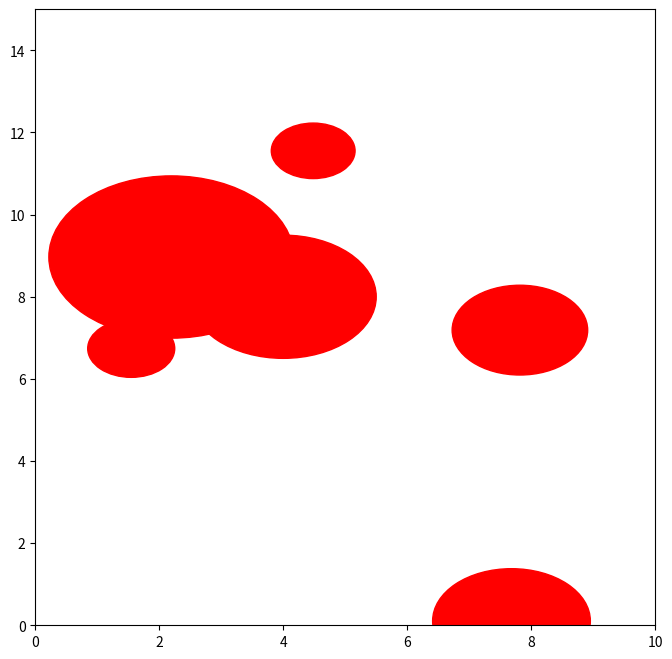
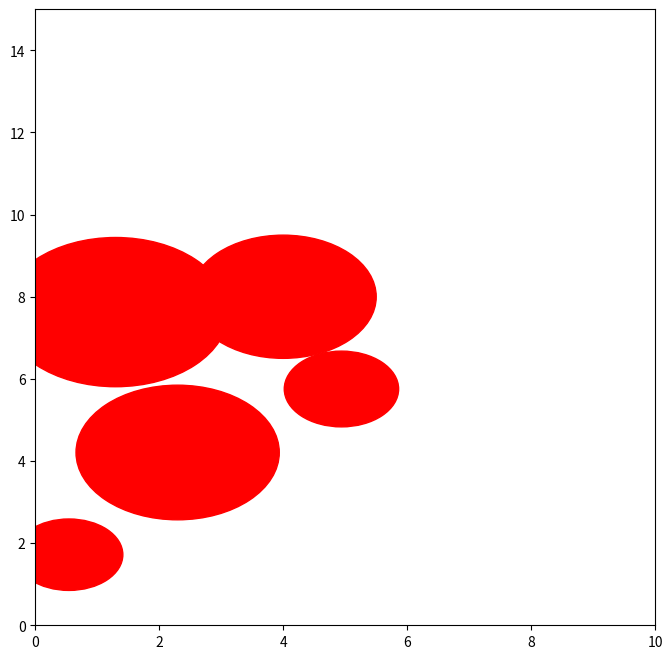

Write the Python code that produced these figures, in order.
import random
import numpy as np
import matplotlib.pyplot as plt

class Environment:
    def __init__(self, num_obs, width, height):
        self.width = width
        self.height = height
        self.obstacles = []

        #randomly generate obstacles
        for i in range(num_obs):
            x = np.random.uniform(0, self.width)
            y = np.random.uniform(0, self.height)
            radius = np.random.uniform(0.5, 2.0)
            self.obstacles.append((x, y, radius))

    def add_obstacle(self, position, radius):
        self.obstacles.append((position[0], position[1], radius))

    def remove_obstacle(self, position, radius):
        for obstacle in self.obstacles:
            if np.linalg.norm(np.array(obstacle[:2]) - np.array(position)) <= obstacle[2] + radius:
                self.obstacles.remove(obstacle)

    def get_obstacle_list(self):
        return self.obstacles

    def is_obstacle(self, point):
        for obstacle in self.obstacles:
            if np.linalg.norm(np.array(obstacle[:2]) - np.array(point)) <= obstacle[2]:
                return True
        return False

    def visualize_environment(self):
        fig, ax = plt.subplots(figsize=(8,8))
        ax.set_xlim([0, self.width])
        ax.set_ylim([0, self.height])

        #Plot obstacles
        for obstacle in self.obstacles:
            circle = plt.Circle((obstacle[0], obstacle[1]), obstacle[2], color='r')
            ax.add_patch(circle)

        plt.show()

#Path Planner
class Planner:
    def __init__(self):
        pass

    def plan(self, env, start_position, end_position):
        #path planning algorithm here
        pass

#Testing
#Environment 1
env1 = Environment(num_obs=7, width=10, height=15)
env1.add_obstacle((4, 8), 1.5)
env1.remove_obstacle((7, 5), 1.0)

print(env1.get_obstacle_list())

env1.visualize_environment()

#Environment 2
env2 = Environment(num_obs=4, width=10, height=15)
env2.add_obstacle((4, 8), 1.5)
env2.remove_obstacle((7, 5), 1.0)

print(env2.get_obstacle_list())

env2.visualize_environment()

quad_planner = Planner()
quad_planner.plan(env1, (1,1), (5,14))
quad_planner.plan(env2, (3,7), (1,14))    
    
    
